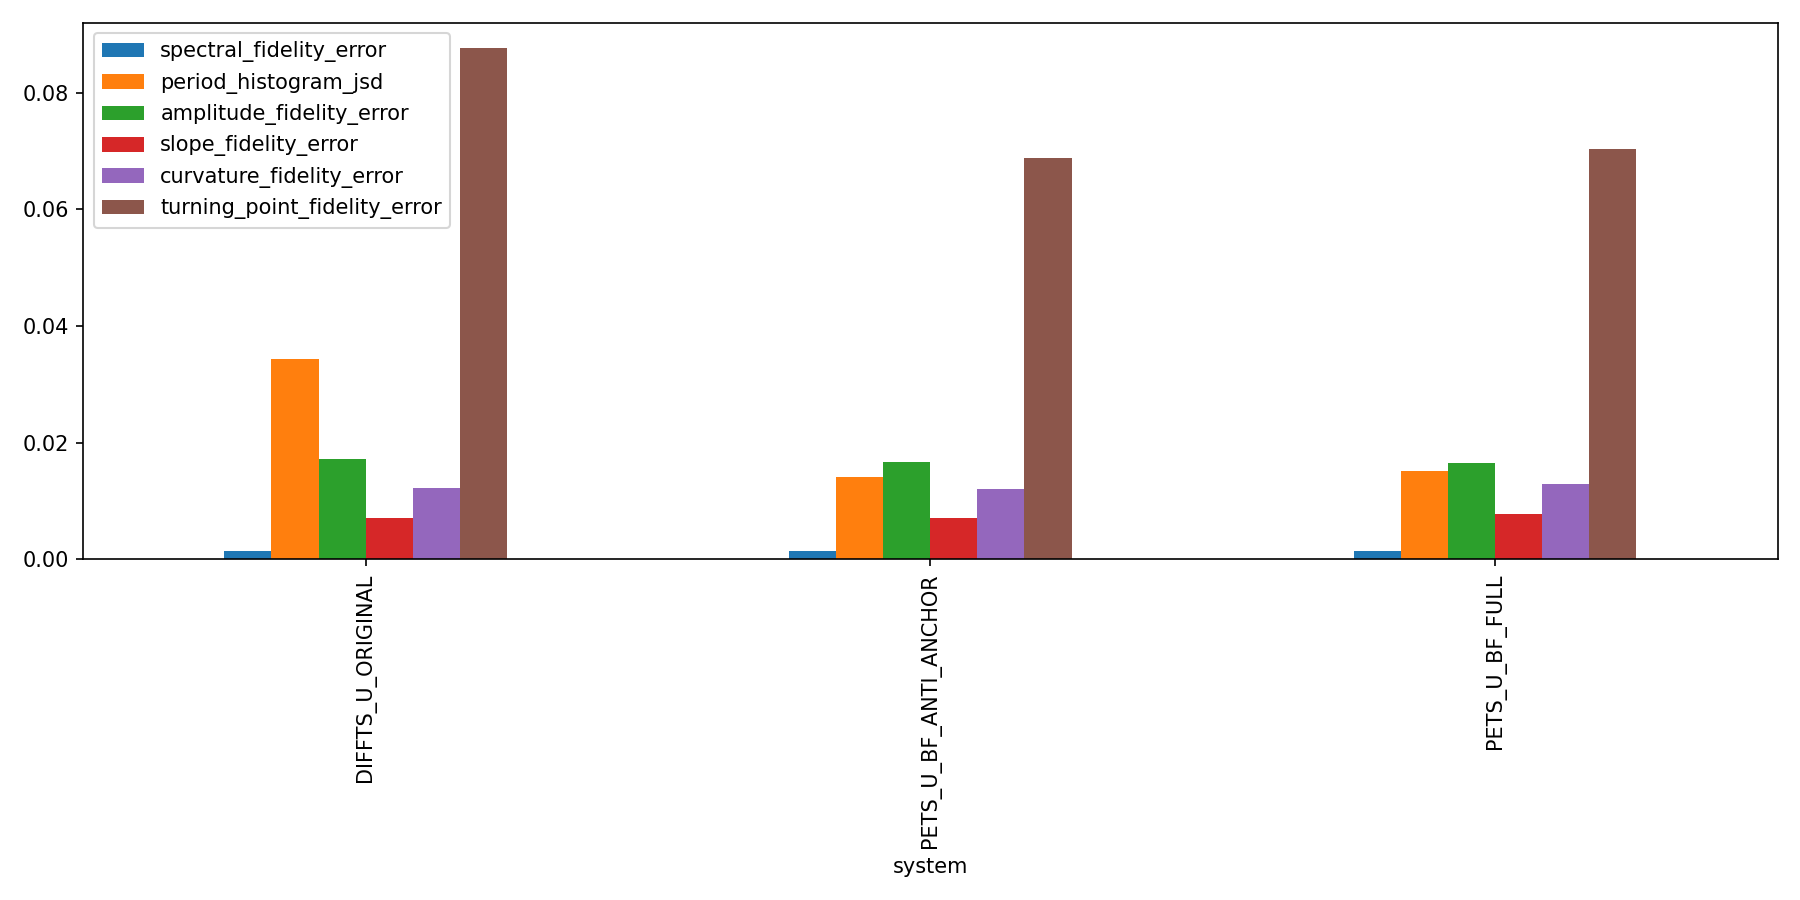

Data behind this chart, as committed beside it:
family, system, seed, draw, spectral_fidelity_error, period_histogram_jsd, amplitude_fidelity_error, slope_fidelity_error, curvature_fidelity_error, turning_point_fidelity_error
PETS_U, PETS_U_BF_FULL, 0, 100000, 0.001421, 0.01621, 0.01739, 0.007629, 0.01252, 0.0664
PETS_U, PETS_U_BF_FULL, 0, 100001, 0.001409, 0.01698, 0.01745, 0.007639, 0.01253, 0.06686
PETS_U, PETS_U_BF_FULL, 0, 100002, 0.001418, 0.01716, 0.01729, 0.007722, 0.01274, 0.06797
PETS_U, PETS_U_BF_FULL, 0, 100003, 0.001435, 0.01706, 0.0166, 0.007749, 0.01272, 0.06798
PETS_U, PETS_U_BF_FULL, 0, 100004, 0.001437, 0.01811, 0.0174, 0.007768, 0.01278, 0.06846
PETS_U, PETS_U_BF_FULL, 1, 100000, 0.001365, 0.01566, 0.01551, 0.007313, 0.01209, 0.06563
PETS_U, PETS_U_BF_FULL, 1, 100001, 0.001356, 0.01345, 0.01519, 0.007361, 0.01218, 0.06601
PETS_U, PETS_U_BF_FULL, 1, 100002, 0.001361, 0.0142, 0.01464, 0.007409, 0.01232, 0.06696
PETS_U, PETS_U_BF_FULL, 1, 100003, 0.001377, 0.01505, 0.01466, 0.007444, 0.01228, 0.06668
PETS_U, PETS_U_BF_FULL, 1, 100004, 0.001385, 0.01847, 0.01509, 0.007452, 0.01232, 0.06676
PETS_U, PETS_U_BF_FULL, 2, 100000, 0.001476, 0.01493, 0.01617, 0.007824, 0.01319, 0.07311
PETS_U, PETS_U_BF_FULL, 2, 100001, 0.00147, 0.01558, 0.01698, 0.007892, 0.01329, 0.0736
PETS_U, PETS_U_BF_FULL, 2, 100002, 0.001459, 0.01554, 0.01607, 0.007878, 0.01333, 0.07443
PETS_U, PETS_U_BF_FULL, 2, 100003, 0.001476, 0.01431, 0.01568, 0.007853, 0.01324, 0.07458
PETS_U, PETS_U_BF_FULL, 2, 100004, 0.001502, 0.01817, 0.01661, 0.008029, 0.01349, 0.07434
PETS_U, PETS_U_BF_FULL, 42, 100000, 0.001498, 0.01226, 0.01776, 0.007858, 0.01337, 0.07678
PETS_U, PETS_U_BF_FULL, 42, 100001, 0.001501, 0.01196, 0.01837, 0.00793, 0.01347, 0.07731
PETS_U, PETS_U_BF_FULL, 42, 100002, 0.001485, 0.01124, 0.01772, 0.007927, 0.01356, 0.0781
PETS_U, PETS_U_BF_FULL, 42, 100003, 0.001501, 0.0145, 0.01719, 0.007968, 0.01357, 0.07816
PETS_U, PETS_U_BF_FULL, 42, 100004, 0.001515, 0.01205, 0.01784, 0.00799, 0.01364, 0.07856
PETS_U, PETS_U_BF_FULL, 123, 100000, 0.001459, 0.01462, 0.01623, 0.007764, 0.01292, 0.06568
PETS_U, PETS_U_BF_FULL, 123, 100001, 0.00145, 0.01379, 0.01673, 0.007764, 0.01287, 0.06569
PETS_U, PETS_U_BF_FULL, 123, 100002, 0.001458, 0.01286, 0.01627, 0.007843, 0.01303, 0.06627
PETS_U, PETS_U_BF_FULL, 123, 100003, 0.001473, 0.01302, 0.01594, 0.007864, 0.01298, 0.06569
PETS_U, PETS_U_BF_FULL, 123, 100004, 0.001481, 0.01907, 0.01663, 0.007906, 0.01309, 0.06682
PETS_U, PETS_U_BF_ANTI_ANCHOR, 0, 100000, 0.001387, 0.01577, 0.01837, 0.007058, 0.0116, 0.06421
PETS_U, PETS_U_BF_ANTI_ANCHOR, 0, 100001, 0.001376, 0.01441, 0.018, 0.007069, 0.0116, 0.06441
PETS_U, PETS_U_BF_ANTI_ANCHOR, 0, 100002, 0.001382, 0.01576, 0.01778, 0.007158, 0.01182, 0.06532
PETS_U, PETS_U_BF_ANTI_ANCHOR, 0, 100003, 0.001393, 0.01642, 0.01726, 0.007154, 0.01176, 0.06559
PETS_U, PETS_U_BF_ANTI_ANCHOR, 0, 100004, 0.001401, 0.0164, 0.0179, 0.007185, 0.01185, 0.06593
PETS_U, PETS_U_BF_ANTI_ANCHOR, 1, 100000, 0.001302, 0.01387, 0.01654, 0.006481, 0.01087, 0.06359
PETS_U, PETS_U_BF_ANTI_ANCHOR, 1, 100001, 0.001295, 0.01165, 0.01596, 0.006527, 0.01096, 0.06413
PETS_U, PETS_U_BF_ANTI_ANCHOR, 1, 100002, 0.001297, 0.01363, 0.01557, 0.006572, 0.01111, 0.06522
PETS_U, PETS_U_BF_ANTI_ANCHOR, 1, 100003, 0.001311, 0.01369, 0.01515, 0.006601, 0.01106, 0.06489
PETS_U, PETS_U_BF_ANTI_ANCHOR, 1, 100004, 0.001316, 0.01723, 0.0156, 0.006578, 0.01106, 0.06484
PETS_U, PETS_U_BF_ANTI_ANCHOR, 2, 100000, 0.001429, 0.0137, 0.01501, 0.007345, 0.01258, 0.07326
PETS_U, PETS_U_BF_ANTI_ANCHOR, 2, 100001, 0.00143, 0.01588, 0.01565, 0.007426, 0.0127, 0.07386
PETS_U, PETS_U_BF_ANTI_ANCHOR, 2, 100002, 0.001423, 0.01485, 0.01481, 0.007432, 0.01277, 0.07436
PETS_U, PETS_U_BF_ANTI_ANCHOR, 2, 100003, 0.001433, 0.01287, 0.01415, 0.007377, 0.01266, 0.07481
PETS_U, PETS_U_BF_ANTI_ANCHOR, 2, 100004, 0.00146, 0.01842, 0.01529, 0.00755, 0.01289, 0.07465
PETS_U, PETS_U_BF_ANTI_ANCHOR, 42, 100000, 0.001442, 0.009785, 0.01789, 0.007193, 0.01252, 0.07661
PETS_U, PETS_U_BF_ANTI_ANCHOR, 42, 100001, 0.001442, 0.01063, 0.01801, 0.007231, 0.01258, 0.07689
PETS_U, PETS_U_BF_ANTI_ANCHOR, 42, 100002, 0.001435, 0.01097, 0.01741, 0.007284, 0.01276, 0.07808
PETS_U, PETS_U_BF_ANTI_ANCHOR, 42, 100003, 0.001441, 0.01062, 0.01688, 0.007274, 0.0127, 0.07793
PETS_U, PETS_U_BF_ANTI_ANCHOR, 42, 100004, 0.001452, 0.0116, 0.0174, 0.007306, 0.0128, 0.07871
PETS_U, PETS_U_BF_ANTI_ANCHOR, 123, 100000, 0.001367, 0.01474, 0.01665, 0.006917, 0.01159, 0.06225
PETS_U, PETS_U_BF_ANTI_ANCHOR, 123, 100001, 0.001362, 0.01483, 0.01706, 0.006956, 0.01157, 0.06203
PETS_U, PETS_U_BF_ANTI_ANCHOR, 123, 100002, 0.001374, 0.01322, 0.01684, 0.007029, 0.01172, 0.06257
PETS_U, PETS_U_BF_ANTI_ANCHOR, 123, 100003, 0.001374, 0.01143, 0.01638, 0.00701, 0.01164, 0.0623
PETS_U, PETS_U_BF_ANTI_ANCHOR, 123, 100004, 0.001391, 0.01817, 0.01701, 0.007066, 0.01175, 0.06321
DIFFTS_U, DIFFTS_U_ORIGINAL, 0, 100000, 0.001118, 0.00466, 0.01152, 0.007196, 0.01358, 0.1131
DIFFTS_U, DIFFTS_U_ORIGINAL, 0, 100001, 0.001178, 0.005515, 0.01266, 0.007465, 0.01391, 0.113
DIFFTS_U, DIFFTS_U_ORIGINAL, 0, 100002, 0.001146, 0.005378, 0.01278, 0.007373, 0.01379, 0.1128
DIFFTS_U, DIFFTS_U_ORIGINAL, 0, 100003, 0.001166, 0.004435, 0.01253, 0.007525, 0.01397, 0.1129
DIFFTS_U, DIFFTS_U_ORIGINAL, 0, 100004, 0.001149, 0.006808, 0.01232, 0.00734, 0.01365, 0.1117
DIFFTS_U, DIFFTS_U_ORIGINAL, 1, 100000, 0.001021, 0.005979, 0.01109, 0.005078, 0.01031, 0.09579
DIFFTS_U, DIFFTS_U_ORIGINAL, 1, 100001, 0.001059, 0.009407, 0.01152, 0.005185, 0.01029, 0.09433
DIFFTS_U, DIFFTS_U_ORIGINAL, 1, 100002, 0.001032, 0.007367, 0.01205, 0.005239, 0.01043, 0.0942
DIFFTS_U, DIFFTS_U_ORIGINAL, 1, 100003, 0.001052, 0.008647, 0.01193, 0.005234, 0.01038, 0.09445
DIFFTS_U, DIFFTS_U_ORIGINAL, 1, 100004, 0.001051, 0.007887, 0.01125, 0.005226, 0.01034, 0.09428
... 15 more rows
